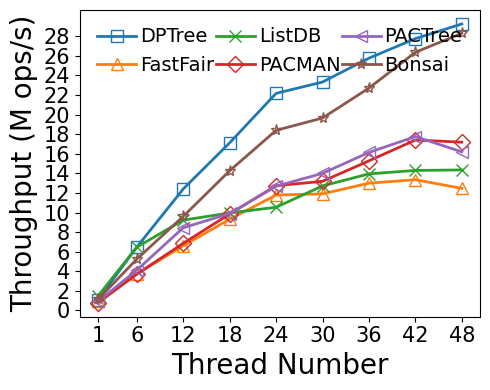

This chart was generated by the following Python code:
#!/bin/python3

# YCSB-C
# load size: 5M per thread
# read size: 2.5M per thread
# key: 8B
# val: 8B
# distribution: uniform
# fsdax + dm-stripe (for NUMA-oblivious designs)
# measure: throughput(thread)

M = 1000000
MAX = 240 * M
SIZE = 2.5 * M
THREADS = [1, 6, 12, 18, 24, 30, 36, 42, 48]
LATENCY = {
    # thread num: 1/6/12/18/24/30/36/42/48

    # bottleneck:
    # Non log-structured: write amplification +
    # Log-structured: contention(BW) + metadata cacheline thrashing(perf L3 cache miss)

    # Nbg:Nfg = 1:2, at least 1 Nbg
    # dm-stripe 2M-Interleave
    # bottleneck: bloom filter array maintenance, WAL metadata cacheline thrashing, NUMA Awareness
    'dptree':   [2.265, 2.318, 2.418, 2.629, 2.706, 3.215, 3.493, 3.782, 4.101],

    # dm-stripe 2M-Interleave
    # bottleneck: large SMO overhead, node metadata cacheline thrashing
    'fastfair': [2.605, 4.031, 4.541, 4.828, 5.090, 6.297, 6.923, 7.863, 9.624],

    # 1GB memtable, max number=4
    # Enabled 1GB lookup cache (979 MB hash-based, 45 MB second chance)
    # Nbg:Nfg = 1:2, at least 1 Nbg
    # bottleneck: skiplist too high (perf reports high cache-miss rate when lockfree_skiplist::find_position)
    'listdb':   [1.694, 2.320, 3.252, 4.518, 5.693, 5.896, 6.452, 7.342, 8.361],

    # 1 worker per node (default setting)
    'pactree':  [2.715, 3.642, 3.552, 4.548, 4.726, 5.357, 5.576, 5.912, 7.408],

    # dm-stripe 2M-Interleave
    # LOG_BATCHING enabled, simulates FlatStore log batching (batch size: 512B)
    'pacman':   [3.184, 4.044, 4.380, 4.566, 4.707, 5.688, 5.889, 6.032, 6.982],

    # Nbg:Nfg = 1:4, at least 2 Nbg
    'bonsai':   [2.201, 2.862, 3.123, 3.154, 3.262, 3.816, 3.963, 3.982, 4.239]
}

import numpy as np
import matplotlib.pyplot as plt
import csv

THROUGHPUT = {}
for kvstore, latencies in LATENCY.items():
    THROUGHPUT[kvstore] = list(map(lambda x: SIZE * THREADS[x[0]] / x[1] / M, enumerate(latencies)))

MAPPING = {}
HEADER = ['thread']
for kvstore, latencies in THROUGHPUT.items():
    HEADER.append(kvstore)
    for thread, latency in zip(THREADS, latencies):
        if thread not in MAPPING:
            MAPPING[thread] = []
        MAPPING[thread].append(latency)

print(','.join(HEADER))
for thread, latencies in MAPPING.items():
    print(','.join(map(lambda x: str(round(x, 2)), [thread] + latencies)))

xs = THREADS

plt.plot(xs, THROUGHPUT['dptree'], markerfacecolor='none', marker='s', markersize=8, linestyle='-', linewidth=2, label='DPTree')
plt.plot(xs, THROUGHPUT['fastfair'], markerfacecolor='none', marker='^', markersize=8, linestyle='-', linewidth=2, label='FastFair')
plt.plot(xs, THROUGHPUT['listdb'], markerfacecolor='none', marker='x', markersize=8, linestyle='-', linewidth=2, label='ListDB')
plt.plot(xs, THROUGHPUT['pacman'], markerfacecolor='none', marker='D', markersize=8, linestyle='-', linewidth=2, label='PACMAN')
plt.plot(xs, THROUGHPUT['pactree'], markerfacecolor='none', marker='<', markersize=8, linestyle='-', linewidth=2, label='PACTree')
plt.plot(xs, THROUGHPUT['bonsai'], markerfacecolor='none', marker='*', markersize=8, linestyle='-', linewidth=2, label='Bonsai')

font = {'size': '20','fontname': 'Times New Roman'}
plt.xlabel("Thread Number", font)
plt.ylabel("Throughput (M ops/s)", font)

font2 = {'size': '15','fontname': 'Times New Roman'}
ax = plt.gca()
ax.set_xticks(xs)
ax.set_xticklabels(xs, fontdict=font2)

ytick=[0,2,4,6,8,10,12,14,16,18,20,22,24,26,28]
ax.set_yticks(ytick)
ax.set_yticklabels(ytick, fontdict=font2)

plt.legend(loc = 2, ncol=3, frameon=False, mode="expand", prop={'size': 14, 'family': 'Times New Roman'},handletextpad=0.2)

fig = plt.gcf()
fig.set_figwidth(5)
fig.set_figheight(4)
fig.tight_layout()
# [redacted]
plt.show()
